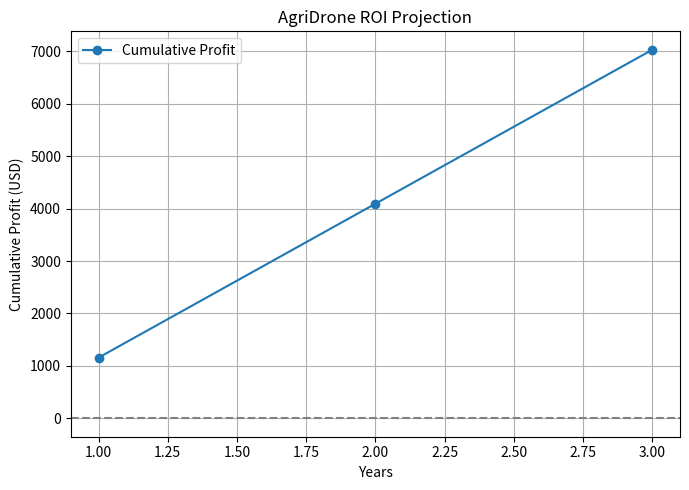

The script that saved this image:
"""
AgriDrone Optimization — ROI and Cost Efficiency Calculator
[redacted]
Description:
Estimates return on investment and payback time
for the agricultural drone sprayer project.
"""

import matplotlib.pyplot as plt

# ---------------------------
# 1️⃣ Input Parameters (Editable)
# ---------------------------

# Equipment Costs (USD)
drone_cost = 1200
pump_system_cost = 150
battery_cost = 250
nozzle_system_cost = 80
controller_cost = 100
maintenance_per_year = 100

# Operational Parameters
chemical_saving_percent = 25      # 25% less pesticide due to precision spraying
farm_area_per_hour = 4.5          # hectares per hour
chemical_cost_per_hectare = 18    # cost without drone
operating_hours_per_year = 150

# Drone Life Expectancy (years)
lifespan = 3

# ---------------------------
# 2️⃣ Calculations
# ---------------------------

# Total Investment
total_cost = drone_cost + pump_system_cost + battery_cost + nozzle_system_cost + controller_cost

# Annual Chemical Cost (traditional vs. drone)
traditional_cost = chemical_cost_per_hectare * farm_area_per_hour * operating_hours_per_year
drone_cost_chem = traditional_cost * (1 - chemical_saving_percent / 100)

# Annual Savings
annual_savings = traditional_cost - drone_cost_chem

# Net Annual Benefit
net_annual_benefit = annual_savings - maintenance_per_year

# ROI and Payback
roi_percent = (net_annual_benefit * lifespan / total_cost) * 100
payback_period = total_cost / net_annual_benefit

# ---------------------------
# 3️⃣ Display Results
# ---------------------------
print("====== AGRIDRONE ROI SUMMARY ======")
print(f"Total Investment: ${total_cost:.2f}")
print(f"Annual Savings: ${annual_savings:.2f}")
print(f"Net Annual Benefit (after maintenance): ${net_annual_benefit:.2f}")
print(f"ROI over {lifespan} years: {roi_percent:.1f}%")
print(f"Estimated Payback Period: {payback_period:.1f} years")

# ---------------------------
# 4️⃣ Visualization
# ---------------------------
years = list(range(1, lifespan + 1))
cumulative_profit = [net_annual_benefit * i - total_cost for i in years]

plt.figure(figsize=(7, 5))
plt.plot(years, cumulative_profit, 'o-', label="Cumulative Profit")
plt.axhline(0, color='gray', linestyle='--')
plt.xlabel("Years")
plt.ylabel("Cumulative Profit (USD)")
plt.title("AgriDrone ROI Projection")
plt.legend()
plt.grid(True)
plt.tight_layout()
plt.savefig("roi_projection.png", dpi=300)
plt.show()

print("\n✅ Chart saved to: roi_projection.png")
